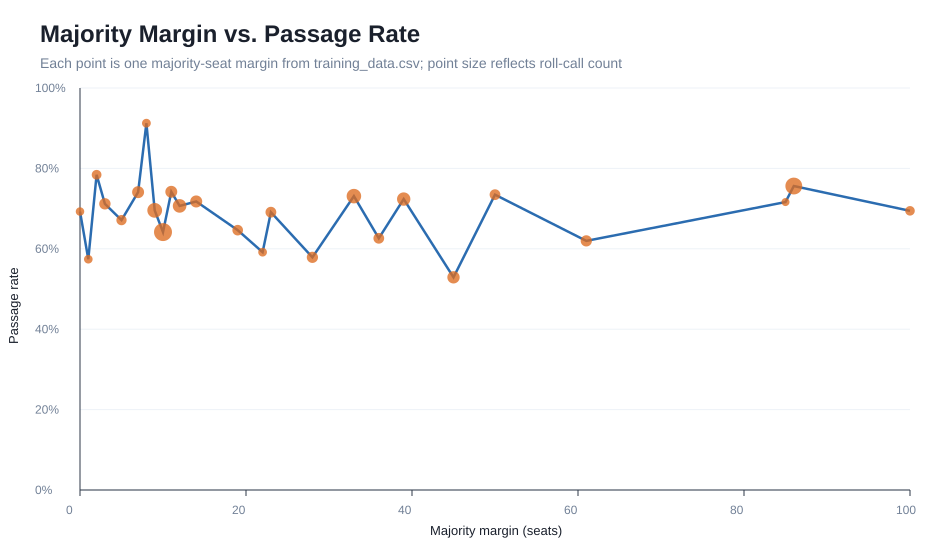

Data behind this chart, as committed beside it:
majority_margin, total, passed, failed, passage_rate_pct
0, 628, 435, 193, 69.27
1, 655, 376, 279, 57.4
2, 945, 741, 204, 78.41
3, 1357, 966, 391, 71.19
5, 1077, 723, 354, 67.13
7, 1509, 1118, 391, 74.09
8, 708, 646, 62, 91.24
9, 2211, 1538, 673, 69.56
10, 3027, 1942, 1085, 64.16
11, 1495, 1109, 386, 74.18
12, 1923, 1359, 564, 70.67
14, 1527, 1096, 431, 71.77
19, 1165, 753, 412, 64.64
22, 688, 407, 281, 59.16
23, 1217, 841, 376, 69.1
28, 1320, 764, 556, 57.88
33, 2160, 1579, 581, 73.1
36, 1201, 752, 449, 62.61
39, 1864, 1349, 515, 72.37
45, 1601, 847, 754, 52.9
50, 1206, 886, 320, 73.47
61, 1320, 818, 502, 61.97
85, 511, 366, 145, 71.62
86, 2739, 2071, 668, 75.61
100, 900, 625, 275, 69.44
